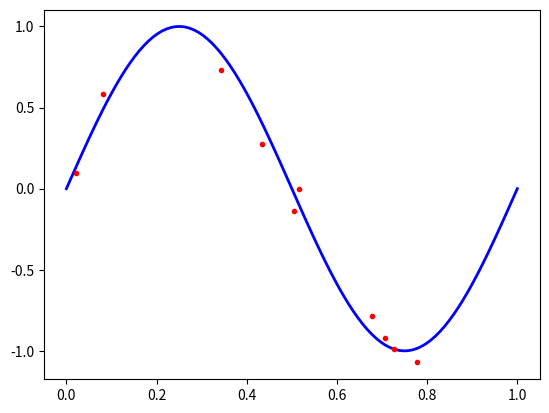
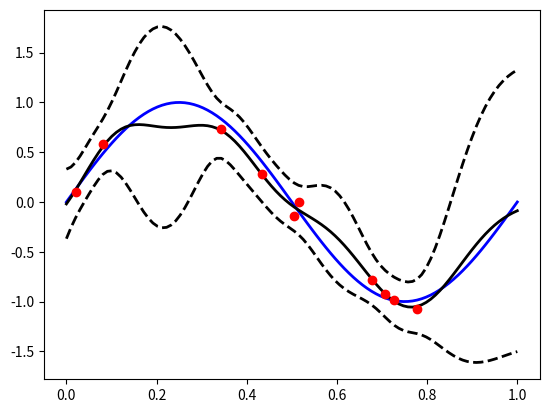

These charts were generated, in order, by the following Python code:
import numpy as np
import matplotlib.pyplot as plt

# Fix the seed
seedn = 10**4
np.random.seed(seedn)

N_tot = 100
sigma2 = 0.01
beta = 1/sigma2
betaInv = 1/beta
x_tot = np.linspace(0, 1, num=N_tot)[:, np.newaxis] 
y_tot = np.sin(2*np.pi*x_tot)
noise = np.sqrt(betaInv)*np.random.randn(N_tot)[:, np.newaxis]
t_tot = y_tot + noise 

# Choose 60% for traininig 
N = 10
index = np.random.permutation(N_tot)
t = t_tot[index[0:N]]
x = x_tot[index[0:N]]
t_test = t_tot[index[N:N_tot]]
x_test = x_tot[index[N:N_tot]]

fig, ax = plt.subplots()

ax.plot(x_tot, y_tot, 'b', x, t, '.r', linewidth=2.0)
plt.show()

def rbfKernel(x, xp, l, sf):
    aux = x**2 - 2*x@xp.T + (xp.T**2)
    K = sf*np.exp(-aux/(2*l**2))
    return K

# Compute the covariance matrix
l = 0.1
sf = 0.5
#K = rbfKernel_loop(x, xp, l, sf)
xp = x
K = rbfKernel(x, xp, l, sf)

L = np.linalg.cholesky(K + betaInv*np.eye(N))
Linv = np.linalg.solve(L, np.eye(N))
alpha = (Linv.T@Linv)@t
Ktest = rbfKernel(x_tot, x, l, sf)
mpred = Ktest@alpha
Ktest_test = rbfKernel(x_tot, x_tot, l, sf)
covpred = Ktest_test - Ktest@(Linv.T@Linv)@Ktest.T + betaInv*np.eye(N_tot)
vpred = np.diag(covpred)
# Compute the predictive distribution 

fig, ax = plt.subplots()
ax.plot(x_tot, y_tot, 'b', x_tot, mpred, 'k', linewidth=2.0)
ax.plot(x_tot, mpred+2*np.sqrt(vpred[:, np.newaxis]), 'k--', linewidth=2.0)
ax.plot(x_tot, mpred-2*np.sqrt(vpred[:, np.newaxis]), 'k--', linewidth=2.0)
ax.plot(x, t, 'or')
plt.show()







